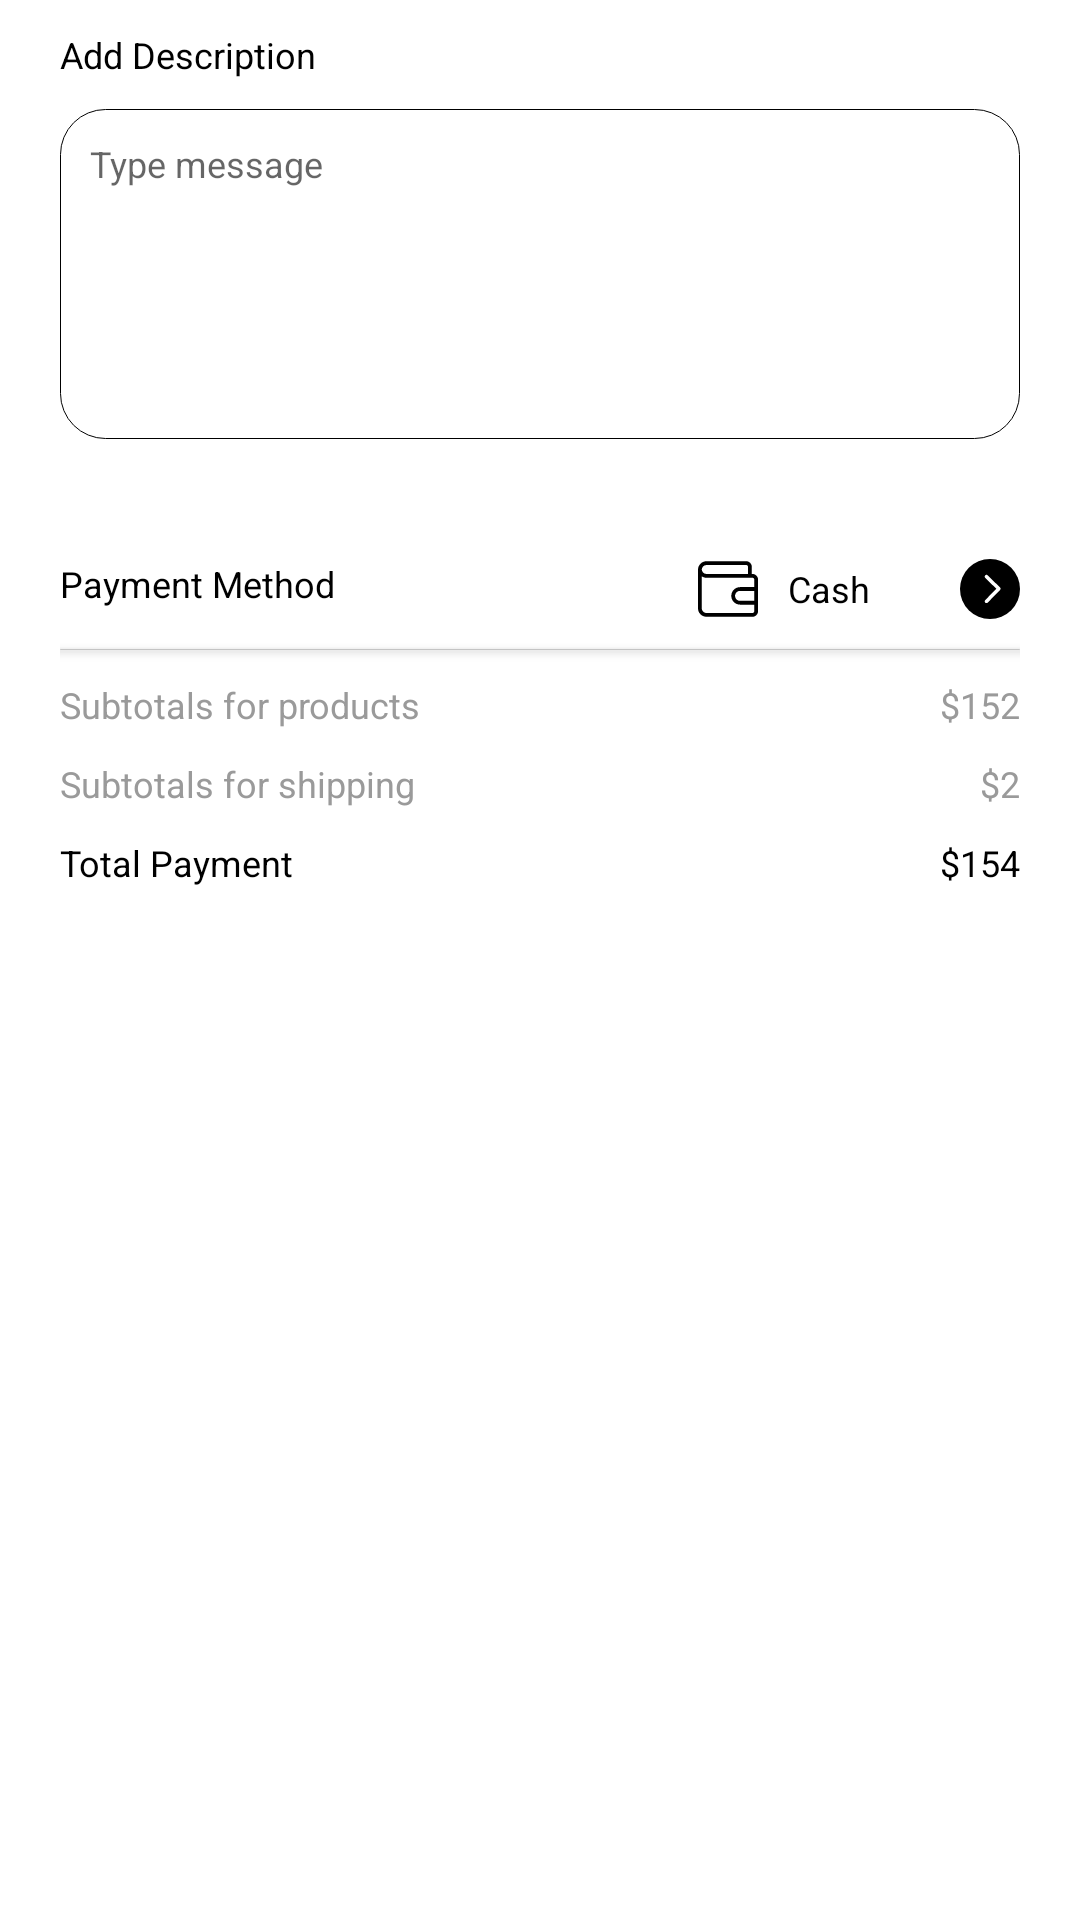

Layout XML and referenced resources for this Android screen:
<!-- AndroidManifest.xml: application theme Theme.MindshopUI -->
<!-- res/layout/description_paymentmethod.xml -->
<?xml version="1.0" encoding="utf-8"?>
<LinearLayout xmlns:android="http://schemas.android.com/apk/res/android"
    android:layout_width="match_parent"
    android:layout_height="match_parent"
    android:orientation="vertical">

    <LinearLayout
        android:layout_width="match_parent"
        android:layout_height="wrap_content"
        android:layout_marginTop="10dp"
        android:background="@color/white">

        <LinearLayout
            android:layout_width="match_parent"
            android:layout_height="wrap_content"
            android:layout_marginHorizontal="20dp"
            android:layout_marginBottom="20dp"
            android:orientation="vertical">

            <TextView
                android:layout_width="wrap_content"
                android:layout_height="wrap_content"
                android:layout_alignParentStart="true"
                android:text="Add Description"
                android:textColor="@color/black"
                android:textSize="12sp" />

            <RelativeLayout
                android:layout_width="match_parent"
                android:layout_height="wrap_content"
                android:layout_marginTop="10dp"
                android:background="@drawable/cornerborder">

                <EditText
                    android:layout_width="match_parent"
                    android:layout_height="90dp"
                    android:layout_centerInParent="true"
                    android:layout_marginStart="20dp"
                    android:layout_marginTop="20dp"
                    android:background="@android:color/transparent"
                    android:gravity="top"
                    android:hint="Type message"
                    android:textSize="12sp" />
            </RelativeLayout>
        </LinearLayout>
    </LinearLayout>

    <LinearLayout
        android:layout_width="match_parent"
        android:layout_height="wrap_content"
        android:layout_marginTop="10dp"
        android:background="@color/white">

        <LinearLayout
            android:layout_width="match_parent"
            android:layout_height="wrap_content"
            android:layout_marginHorizontal="20dp"
            android:orientation="vertical">


            <RelativeLayout
                android:layout_width="match_parent"
                android:layout_height="wrap_content"
                android:layout_marginTop="10dp">

                <TextView
                    android:layout_width="wrap_content"
                    android:layout_height="wrap_content"
                    android:layout_alignParentStart="true"
                    android:text="Payment Method"
                    android:textColor="@color/black"
                    android:textSize="12sp" />

                <LinearLayout
                    android:layout_width="wrap_content"
                    android:layout_height="wrap_content"
                    android:layout_alignParentEnd="true">

                    <ImageView
                        android:layout_width="20dp"
                        android:layout_height="20dp"
                        android:src="@drawable/black_purse" />

                    <TextView
                        android:layout_width="wrap_content"
                        android:layout_height="match_parent"
                        android:layout_alignParentStart="true"
                        android:layout_marginStart="10dp"
                        android:layout_marginEnd="30dp"
                        android:gravity="center_vertical"
                        android:text="Cash"
                        android:textColor="@color/black"
                        android:textSize="12sp" />

                    <ImageView
                        android:layout_width="20dp"
                        android:layout_height="20dp"
                        android:src="@drawable/next_btn" />
                </LinearLayout>
            </RelativeLayout>

            <androidx.cardview.widget.CardView
                android:layout_width="match_parent"
                android:layout_height="0.2dp"
                android:layout_marginVertical="10dp"
                android:backgroundTint="@color/_C4C4C4"
                android:elevation="0dp" />

            <LinearLayout
                android:layout_width="match_parent"
                android:layout_height="wrap_content"
                android:orientation="vertical">

                <RelativeLayout
                    android:layout_width="match_parent"
                    android:layout_height="wrap_content"
                    android:layout_marginBottom="10dp">

                    <TextView
                        android:layout_width="wrap_content"
                        android:layout_height="wrap_content"
                        android:layout_alignParentStart="true"
                        android:text="Subtotals for products"
                        android:textColor="@color/_9A9A9A"
                        android:textSize="12sp" />

                    <TextView
                        android:layout_width="wrap_content"
                        android:layout_height="wrap_content"
                        android:layout_alignParentEnd="true"
                        android:text="$152"
                        android:textColor="@color/_9A9A9A"
                        android:textSize="12sp" />
                </RelativeLayout>

                <RelativeLayout
                    android:layout_width="match_parent"
                    android:layout_height="wrap_content"
                    android:layout_marginBottom="10dp">

                    <TextView
                        android:layout_width="wrap_content"
                        android:layout_height="wrap_content"
                        android:layout_alignParentStart="true"
                        android:text="Subtotals for shipping"
                        android:textColor="@color/_9A9A9A"
                        android:textSize="12sp" />

                    <TextView
                        android:layout_width="wrap_content"
                        android:layout_height="wrap_content"
                        android:layout_alignParentEnd="true"
                        android:text="$2"
                        android:textColor="@color/_9A9A9A"
                        android:textSize="12sp" />
                </RelativeLayout>

                <RelativeLayout
                    android:layout_width="match_parent"
                    android:layout_height="wrap_content"
                    android:layout_marginBottom="10dp">

                    <TextView
                        android:layout_width="wrap_content"
                        android:layout_height="wrap_content"
                        android:layout_alignParentStart="true"
                        android:text="Total Payment"
                        android:textColor="@color/black"
                        android:textSize="12sp" />

                    <TextView
                        android:layout_width="wrap_content"
                        android:layout_height="wrap_content"
                        android:layout_alignParentEnd="true"
                        android:text="$154"
                        android:textColor="@color/black"
                        android:textSize="12sp" />
                </RelativeLayout>
            </LinearLayout>

        </LinearLayout>
    </LinearLayout>
</LinearLayout>
<!-- resources referenced by this layout -->
<resources>
  <color name="_9A9A9A">#9A9A9A</color>
  <color name="_C4C4C4">#C4C4C4</color>
  <color name="black">#FF000000</color>
  <color name="white">#FFFFFFFF</color>
  <!-- drawable black_purse (drawable) -->
  <vector xmlns:android="http://schemas.android.com/apk/res/android"
      android:width="24dp"
      android:height="24dp"
      android:viewportWidth="509.381"
      android:viewportHeight="509.381">
      <path
          android:fillColor="@color/black"
          android:pathData="m462.793,127.236h-6.338v-61.55c0,-25.688 -20.899,-46.588 -46.588,-46.588h-337.904c-37.288,0 -68.032,28.521 -71.581,64.892 -0.542,2.57 -0.349,-20.33 -0.349,334.363 0,39.662 32.267,71.929 71.929,71.929h390.83c25.689,0 46.588,-20.899 46.588,-46.588v-269.87c0.001,-25.688 -20.898,-46.588 -46.587,-46.588zM71.963,51.099h337.904c8.044,0 14.588,6.544 14.588,14.588v61.55h-352.492c-21.393,0 -38.906,-16.913 -39.882,-38.069 0.975,-21.157 18.488,-38.069 39.882,-38.069zM462.793,458.282h-390.83c-22.017,0 -39.929,-17.912 -39.929,-39.929v-271.243c11.431,7.657 25.167,12.126 39.929,12.126h390.83c8.044,0 14.588,6.544 14.588,14.588v64.866h-120.408c-41.007,0 -74.369,33.361 -74.369,74.368s33.362,74.368 74.369,74.368h120.408v56.268c0,8.044 -6.544,14.588 -14.588,14.588zM477.381,355.427h-120.408c-23.362,0 -42.369,-19.006 -42.369,-42.368s19.006,-42.368 42.369,-42.368h120.408z"/>
  </vector>
  <!-- drawable cornerborder (drawable) -->
  <?xml version="1.0" encoding="utf-8"?>
  <shape xmlns:android="http://schemas.android.com/apk/res/android"
      android:shape="rectangle">
  
      <stroke
          android:width="0.2dp"
          android:color="@color/black" />
      <corners
          android:bottomLeftRadius="15dp"
          android:bottomRightRadius="15dp"
          android:topLeftRadius="15dp"
          android:topRightRadius="15dp" />
  </shape>
  <!-- drawable next_btn (drawable) -->
  <vector xmlns:android="http://schemas.android.com/apk/res/android"
      android:width="17dp"
      android:height="17dp"
      android:viewportWidth="17"
      android:viewportHeight="17">
    <path
        android:fillColor="#FF000000"
        android:pathData="M8.5,8.5m8.5,-0a8.5,8.5 0,1 1,-17 -0a8.5,8.5 0,1 1,17 -0"/>
    <path
        android:pathData="M7.5,5l3.5,3.421L7.5,12"
        android:fillColor="#00000000"/>
    <path
        android:pathData="M7.5,12.5a0.5,0.5 0,0 1,-0.357 -0.85l3.15,-3.221 -3.142,-3.071a0.5,0.5 0,1 1,0.7 -0.715l3.5,3.421a0.5,0.5 0,0 1,0.008 0.707l-3.5,3.579A0.5,0.5 0,0 1,7.5 12.5Z"
        android:fillColor="#fff"/>
  </vector>
  <style name="Theme.MindshopUI" parent="Theme.MaterialComponents.DayNight.DarkActionBar">
          
          <item name="colorPrimary">@color/black</item>
          <item name="colorPrimaryVariant">@color/_F6F6F6</item>
          <item name="colorOnPrimary">@color/black</item>
          
          <item name="colorSecondary">@color/_F6F6F6</item>
          <item name="colorSecondaryVariant">@color/_F6F6F6</item>
          <item name="colorOnSecondary">@color/black</item>
          
          <item name="android:statusBarColor" tools:targetApi="l">@color/_F6F6F6</item>
          
      </style>
  <color name="_F6F6F6">#F6F6F6</color>
</resources>
